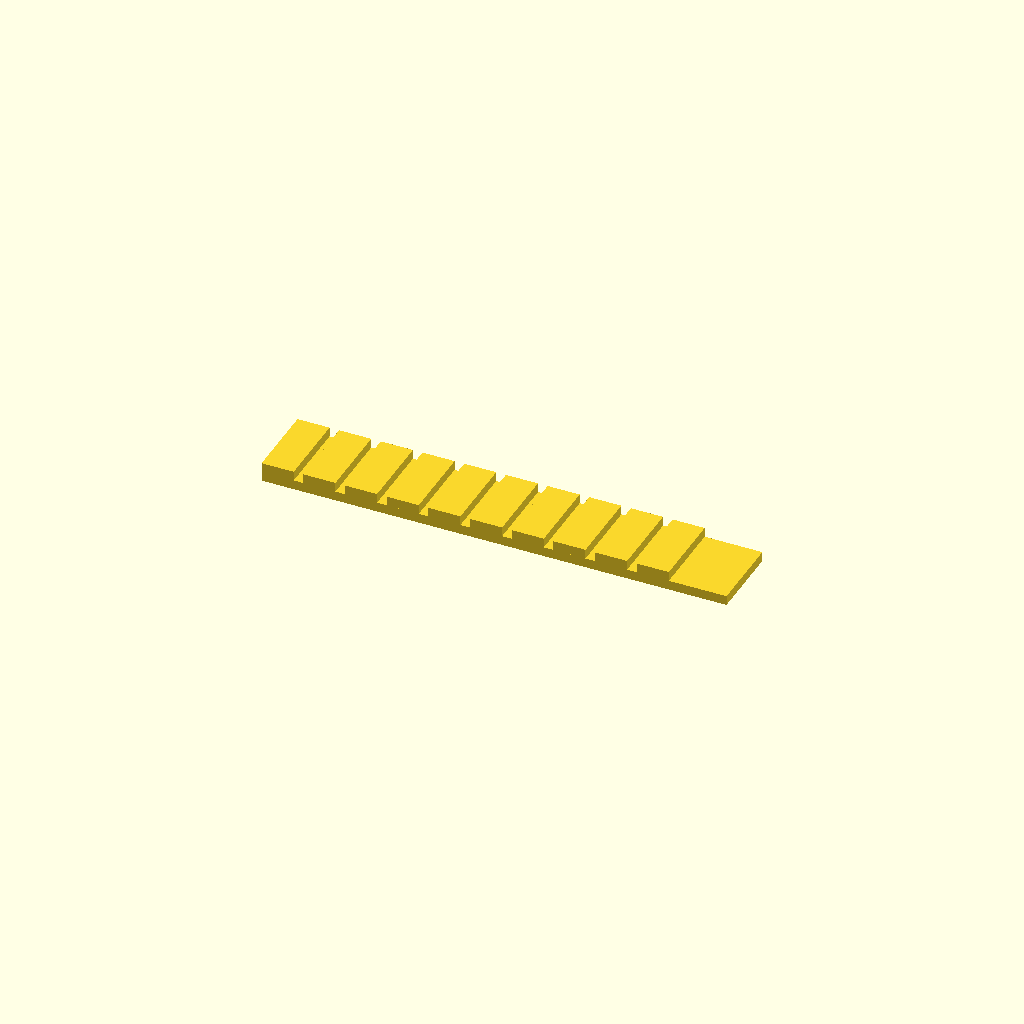
Cell 1: the model at its default parameters.
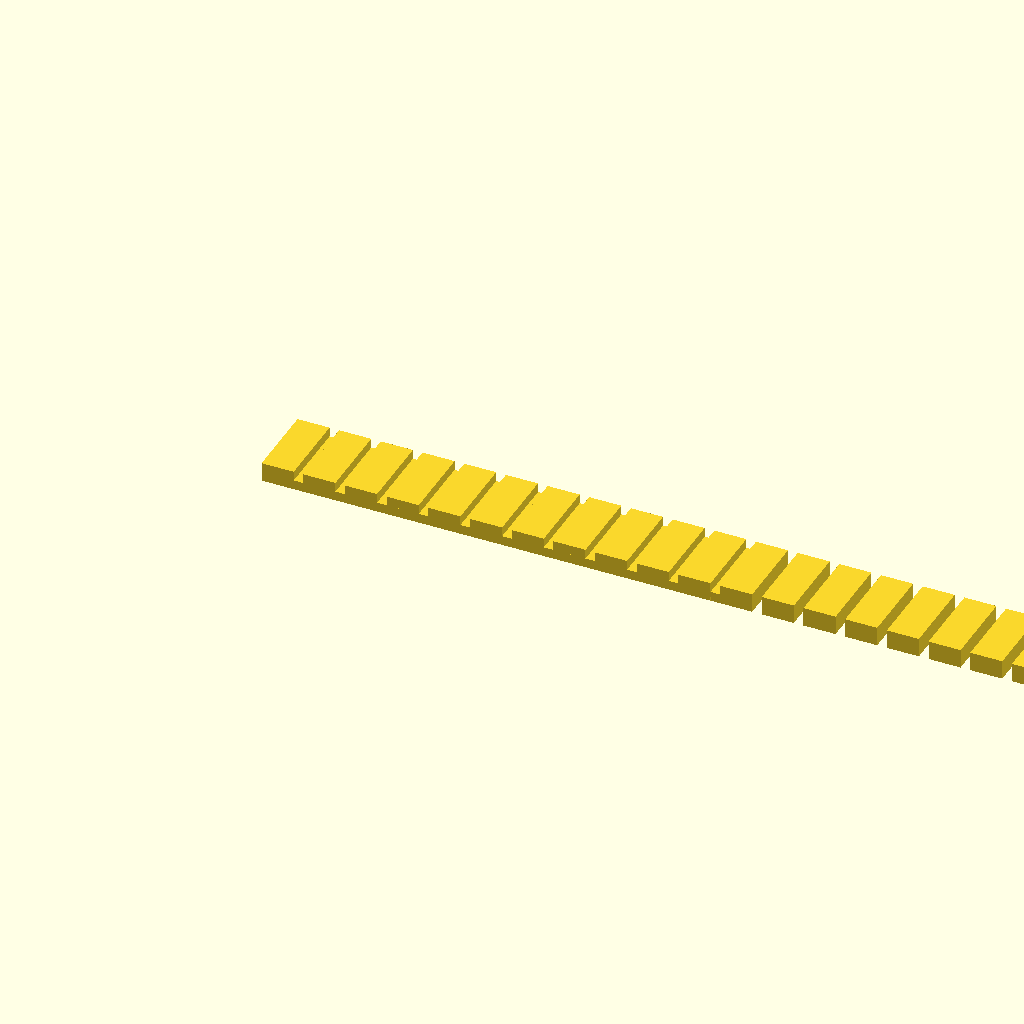
Cell 2: the same model with cols = 20.
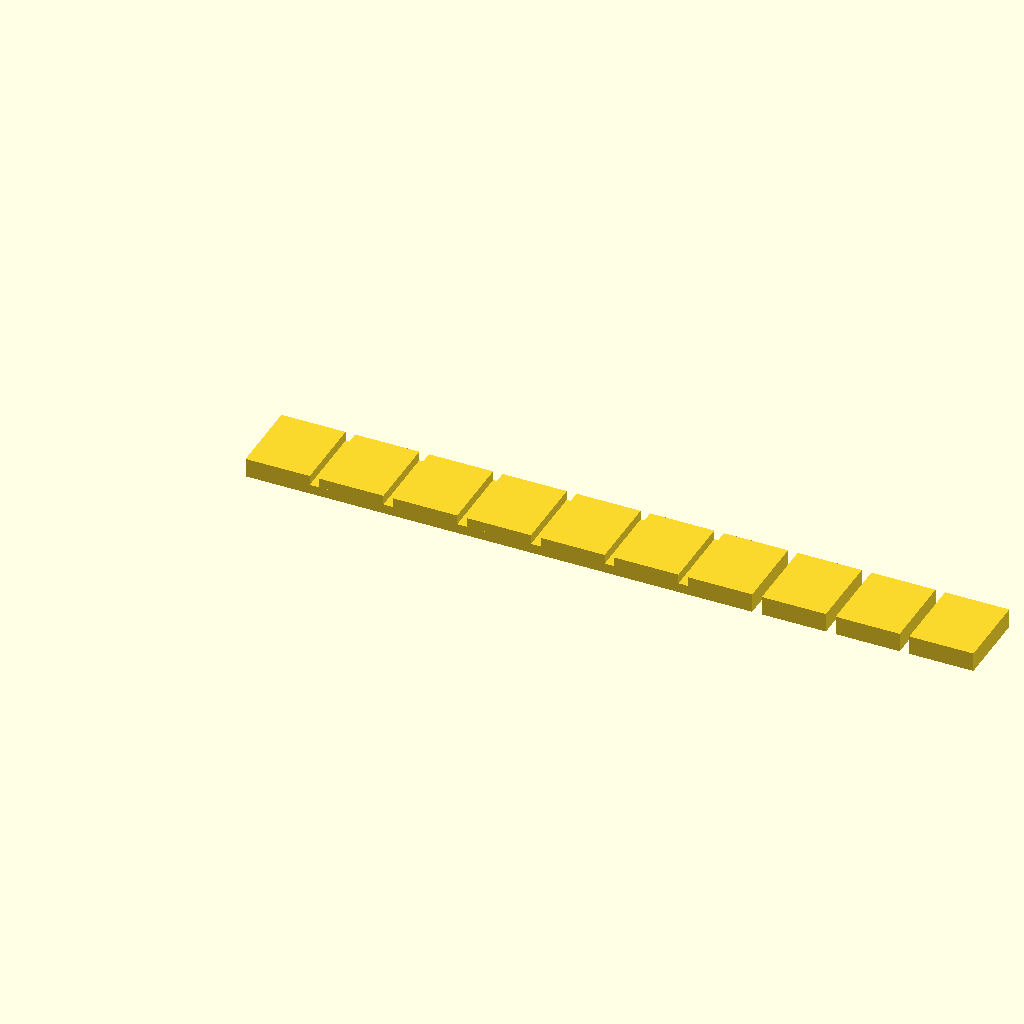
Cell 3: the same model with teeth_d = 10.
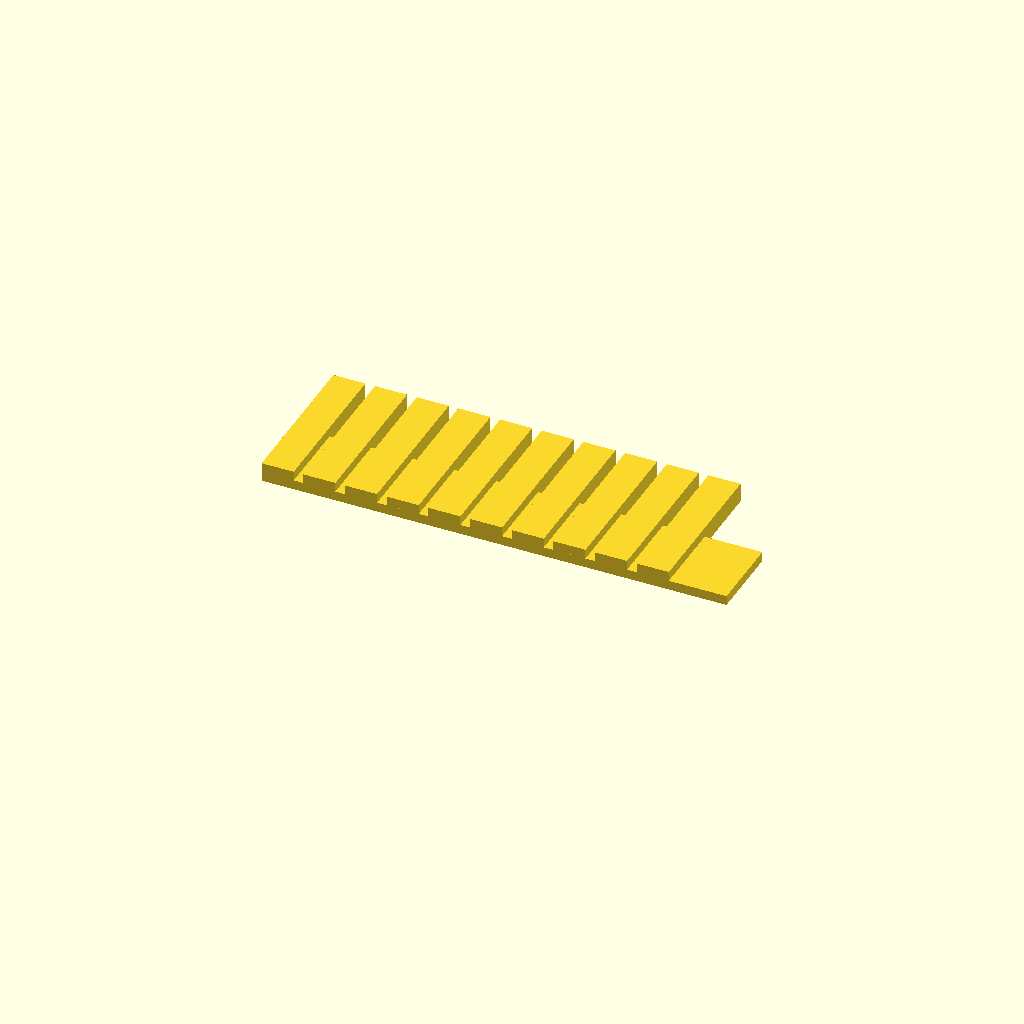
Cell 4 — teeth_l set to 24, the other parameters unchanged.
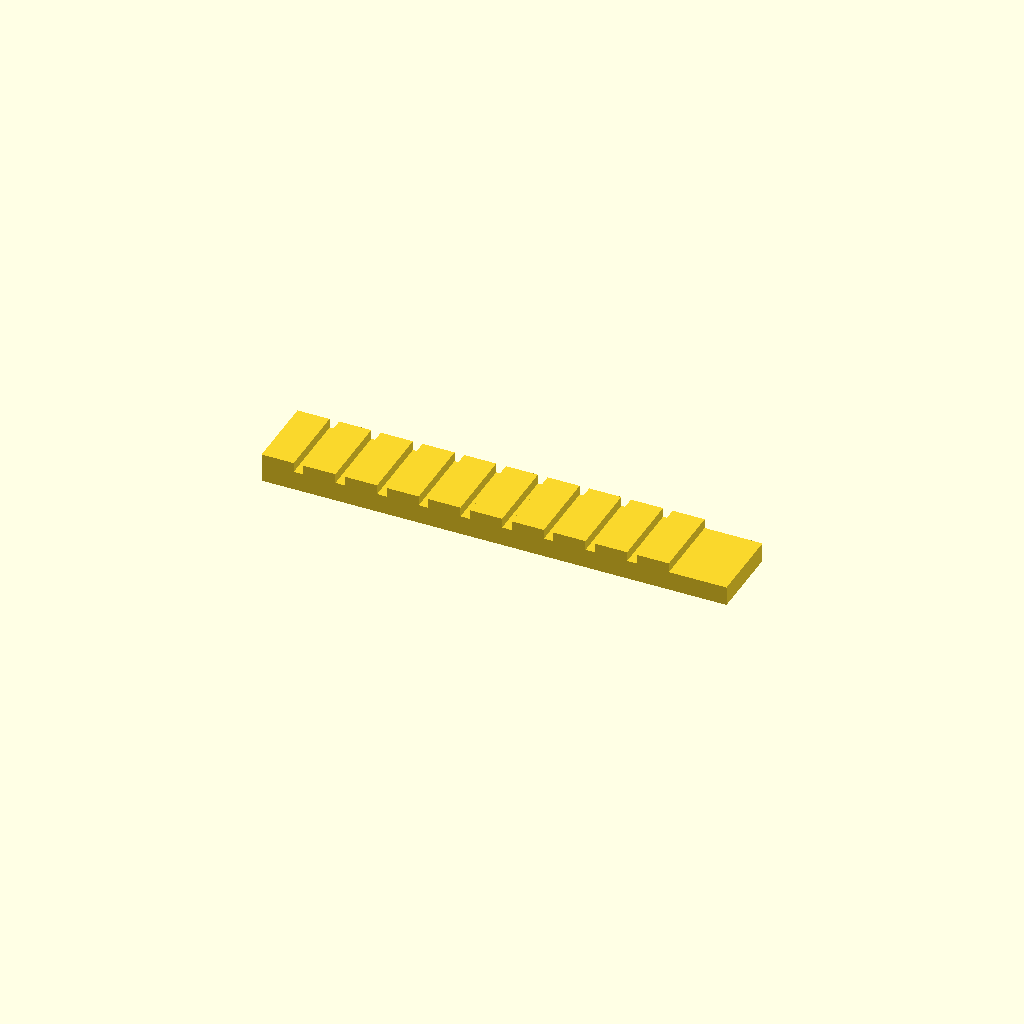
Cell 5: the same model with base_t = 3.
All cells are drawn from one camera (rotation 55°, 0°, 25°, orthographic, colour scheme Cornfield), so only the parameter changes between them.
OpenSCAD source file bench/results/gpu-v1-g2/code/scadcoder-v1/gel_comb_10well_s1_a1.scad:
// Agarose gel comb - a flat plate with a back bar and a row of rectangular teeth, for casting
// horizontal gels. NOVEL general part.
//

cols   = 10;
teeth_d = 5.0;
teeth_l = 12;
pitch  = 1.5;
base_t = 1.5;
back_w = 12;

$fn = 48;

P = max(pitch, teeth_d + 1.5);                 // keep a material wall between teeth
L = 70;                                        // spine length (X)
w = back_w;                                    // spine width (Y)
t = base_t;                                    // plate thickness (Z)

overhang = min(1.5, P / 2 - 0.5);              // the tooth tip projects past the spine edge

difference() {
    union() {
        cube([L, w, t]);                       // spine (back bar)
        for (i = [0 : cols - 1])
            translate([-(teeth_d / 2) + i * P, 0, 0]) cube([teeth_d, teeth_l, t + overhang]);   // teeth
    }
    for (i = [0 : cols - 1])
        translate([-(teeth_d / 2) + i * P, 0, -1]) cube([teeth_d, teeth_l + 2, 1]);           // pocket for each tooth
}
Customizer parameters (derived from the source; name, type, default, range or options):
cols: number, default 10
teeth_d: number, default 5
teeth_l: number, default 12
pitch: number, default 1.5
base_t: number, default 1.5
back_w: number, default 12
L: number, default 70
